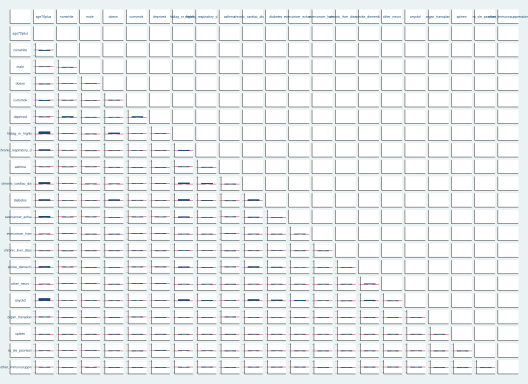

Values plotted in this chart, from the file beside it:
varname, ALLage70plus, ALLnonwhite, ALLmale, ALLobese, ALLcurrsmok, ALLdeprived, ALLhtdiag_or_highbp, ALLchronic_respiratory_disease, ALLasthma, ALLchronic_cardiac_disease, ALLdiabetes, ALLevercancer_exhaem, ALLevercancer_haem, ALLchronic_liver_disease, ALLstroke_dementia, ALLother_neuro, ALLanyckd, ALLorgan_transplant, ALLspleen, ALLra_sle_psoriasis, ALLother_immunosuppression, U70nonwhite, U70male
age70plus, 1, -0.1226, -0.04327, 0.005529, -0.1238, -0.07923, 0.3746, 0.1953, -0.04058, 0.2968, 0.2089, 0.2269, 0.0616, 0.01439, 0.1974, 0.05458, 0.4154, -.0000773, 0.00971, 0.05325, -0.05032, 1, 0.02237
nonwhite, -0.1226, 1, 0.02298, -0.04662, -0.04305, 0.1611, -0.08609, -0.05713, -0.05059, -0.04466, 0.0641, -0.06118, -0.01518, .000612, -0.03116, -0.01974, -0.05247, 0.004147, 0.001898, -0.04115, 0.01657, 0.02237, 1
male, -0.04327, 0.02298, 1, -0.08473, 0.06746, 0.01278, 0.02753, .002397, -0.02518, 0.05659, .02434, -0.03148, 0.008277, 0.01046, 0.00733, -0.004502, -0.03261, .006528, 0.003443, -0.02663, -0.07377, -0.05165, -0.09451
obese, 0.005529, -0.04662, -0.08473, 1, -0.02778, 0.05786, 0.1953, 0.03737, 0.0701, 0.0642, 0.1878, 0.01501, 0.002217, 0.01597, 0.01586, 0.004086, 0.04435, 0.001833, .001248, 0.03835, .00697, -0.06227, .06851
currsmok, -0.1238, -0.04305, 0.06746, -0.02778, 1, 0.142, -0.06031, 0.05125, 0.009583, -0.03449, -0.0327, -0.0451, -0.01405, 0.02322, -0.01698, -0.01325, -0.06884, -0.006196, .0004445, 0.0113, 0.006605, 0.1598, 0.01301
deprived, -0.07923, 0.1611, 0.01278, 0.05786, 0.142, 1, -0.02938, 0.03219, 0.005569, -.000418, 0.03354, -0.0387, -0.01097, 0.01459, -.0007629, -0.003091, -0.0225, 0.001495, .0004757, -0.005276, 0.006221, -0.05462, 0.06158
htdiag_or_highbp, 0.3746, -0.08609, 0.02753, 0.1953, -0.06031, -0.02938, 1, 0.1191, -0.0105, 0.2032, 0.2406, 0.1283, 0.03247, 0.03337, 0.1296, 0.03033, 0.2354, 0.03104, 0.0101, 0.05711, -0.04436, -0.04154, -0.002301
chronic_respiratory_disease, 0.1953, -0.05713, .002397, 0.03737, 0.05125, 0.03219, 0.1191, 1, 0.07342, 0.1523, 0.09769, 0.07411, 0.02419, 0.03302, 0.08123, 0.02173, 0.1126, 0.00806, 0.008679, 0.04794, -0.01271, -0.06526, -0.02275
asthma, -0.04058, -0.05059, -0.02518, 0.0701, 0.009583, 0.005569, -0.0105, 0.07342, 1, .0003627, 0.01026, -0.01212, -0.002355, 0.001933, -0.005077, 0.001426, -0.01672, -.0001945, .0003591, 0.01342, 0.0125, -0.01878, 0.05612
chronic_cardiac_disease, 0.2968, -0.04466, 0.05659, 0.0642, -0.03449, -.000418, 0.2032, 0.1523, .0003627, 1, 0.1994, 0.09287, 0.03465, 0.024, 0.1701, 0.03593, 0.2424, 0.01974, 0.01056, 0.03942, -0.02166, 0.08557, 0.02394
diabetes, 0.2089, 0.0641, .02434, 0.1878, -0.0327, 0.03354, 0.2406, 0.09769, 0.01026, 0.1994, 1, 0.07393, 0.02229, 0.04264, 0.1005, 0.02297, 0.1733, 0.02548, 0.01226, 0.03703, -0.01972, -0.04193, -0.04981
evercancer_exhaem, 0.2269, -0.06118, -0.03148, 0.01501, -0.0451, -0.0387, 0.1283, 0.07411, -0.01212, 0.09287, 0.07393, 1, 0.03976, 0.01522, 0.05832, 0.01712, 0.1312, 0.007501, 0.01882, 0.02143, -0.01478, -0.009466, 0.00742
evercancer_haem, 0.0616, -0.01518, 0.008277, 0.002217, -0.01405, -0.01097, 0.03247, 0.02419, -0.002355, 0.03465, 0.02229, 0.03976, 1, 0.006467, 0.01631, 0.004831, 0.04672, 0.008336, 0.03568, .008536, 0.002992, 0.001983, 0.0123
chronic_liver_disease, 0.01439, .000612, 0.01046, 0.01597, 0.02322, 0.01459, 0.03337, 0.03302, 0.001933, 0.024, 0.04264, 0.01522, 0.006467, 1, 0.01574, 0.004102, 0.01641, 0.07853, 0.01243, 0.01753, 0.00959, -0.01397, 0.01372
stroke_dementia, 0.1974, -0.03116, 0.00733, 0.01586, -0.01698, -.0007629, 0.1296, 0.08123, -0.005077, 0.1701, 0.1005, 0.05832, 0.01631, 0.01574, 1, 0.08679, 0.1461, 0.007512, 0.00904, 0.02108, -0.01247, -0.01705, -0.009895
other_neuro, 0.05458, -0.01974, -0.004502, 0.004086, -0.01325, -0.003091, 0.03033, 0.02173, 0.001426, 0.03593, 0.02297, 0.01712, 0.004831, 0.004102, 0.08679, 1, 0.02314, .0009419, 0.002779, 0.006622, -0.004725, -0.009118, -0.01259
anyckd, 0.4154, -0.05247, -0.03261, 0.04435, -0.06884, -0.0225, 0.2354, 0.1126, -0.01672, 0.2424, 0.1733, 0.1312, 0.04672, 0.01641, 0.1461, 0.02314, 1, 0.07196, .007187, 0.0319, -0.02321, 0.00316, 0.006269
organ_transplant, -.0000773, 0.004147, .006528, 0.001833, -0.006196, 0.001495, 0.03104, 0.00806, -.0001945, 0.01974, 0.02548, 0.007501, 0.008336, 0.07853, 0.007512, .0009419, 0.07196, 1, 0.007954, 0.002875, 0.004647, 0.003603, 0.003517
spleen, 0.00971, 0.001898, 0.003443, .001248, .0004445, .0004757, 0.0101, 0.008679, .0003591, 0.01056, 0.01226, 0.01882, 0.03568, 0.01243, 0.00904, 0.002779, .007187, 0.007954, 1, 0.003389, .0007352, -0.0396, -0.02648
ra_sle_psoriasis, 0.05325, -0.04115, -0.02663, 0.03835, 0.0113, -0.005276, 0.05711, 0.04794, 0.01342, 0.03942, 0.03703, 0.02143, .008536, 0.01753, 0.02108, 0.006622, 0.0319, 0.002875, 0.003389, 1, 0.001998, 0.01032, -0.08574
other_immunosuppression, -0.05032, 0.01657, -0.07377, .00697, 0.006605, 0.006221, -0.04436, -0.01271, 0.0125, -0.02166, -0.01972, -0.01478, 0.002992, 0.00959, -0.01247, -0.004725, -0.02321, 0.004647, .0007352, 0.001998, 1, , 
